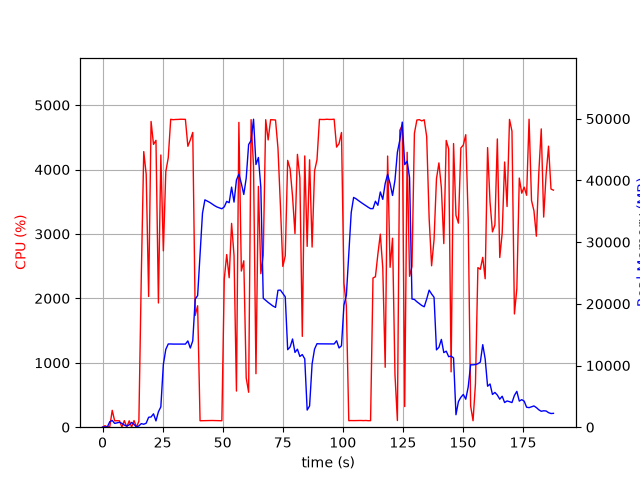

The file beside this chart, header and first rows:
elapsed_time, nproc, cpu, mem_real, mem_virtual
3.695487976074219e-05, 1, 0.0, 9.453, 3185
1.006, 2, 23.8, 54.62, 238.4
2.013, 2, 2.0, 60.02, 243.4
3.022, 5, 11.9, 896.6, 2972
4.03, 5, 261.7, 1095, 3280
5.039, 3, 99.2, 613.3, 2077
6.047, 3, 100.2, 712.6, 2173
7.055, 3, 99.3, 798.0, 2285
8.062, 8, 2.0, 613, 3293
9.073, 3, 102.2, 342.1, 1701
10.08, 3, 1.0, 196.5, 1596
11.09, 3, 99.2, 376.9, 1742
12.1, 7, 3.0, 772, 3308
13.1, 4, 103.2, 449.4, 2053
14.11, 2, 1.0, 45.63, 161.2
15.12, 1, 92.3, 212.7, 820.5
16.13, 1, 2354, 583, 4830
17.15, 1, 4278, 476.5, 4844
18.17, 1, 3928, 650.6, 4860
19.18, 1, 2030, 1613, 6724
20.19, 1, 4746, 1655, 6724
21.21, 1, 4390, 2169, 8260
22.23, 1, 4453, 1019, 8268
23.25, 1, 1928, 2498, 8781
24.26, 1, 4226, 3297, 10605
25.31, 1, 2737, 10168, 19331
26.33, 1, 3967, 12618, 29585
27.34, 1, 4182, 13492, 29585
28.36, 1, 4780, 13492, 29585
29.39, 1, 4773, 13473, 29585
30.41, 1, 4776, 13473, 29585
31.43, 1, 4778, 13472, 29585
32.45, 1, 4781, 13472, 29585
33.47, 1, 4779, 13472, 29585
34.49, 1, 4779, 13472, 29585
35.5, 1, 4361, 13984, 29585
36.52, 1, 4459, 12832, 29585
37.55, 1, 4576, 14007, 33354
38.57, 1, 1735, 20778, 45280
39.57, 1, 1885, 21325, 65780
40.58, 1, 100.2, 27895, 65780
41.59, 1, 101.3, 34674, 65780
42.6, 1, 103.2, 36853, 65780
43.6, 1, 102.2, 36650, 65780
44.61, 1, 104.1, 36440, 65780
45.62, 1, 104.1, 36174, 65780
46.63, 1, 103.2, 35912, 65780
47.64, 1, 102.2, 35693, 65780
48.64, 1, 100.3, 35543, 65780
49.65, 1, 100.2, 35405, 65780
50.66, 1, 2300, 35722, 65780
51.67, 1, 2680, 36601, 65780
52.7, 1, 2320, 36391, 65780
53.71, 1, 3164, 38915, 65780
54.72, 1, 2668, 36488, 65780
55.73, 1, 561.1, 40074, 90356
56.74, 1, 4732, 40999, 90356
57.76, 1, 2424, 39507, 90356
58.78, 1, 2583, 37725, 90356
59.79, 1, 764.2, 40373, 90356
... 126 more rows
